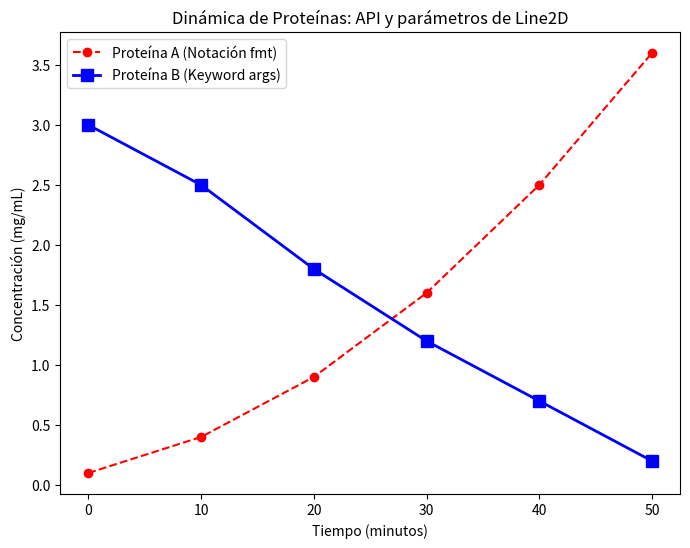

The script that saved this image: (Note: this script raises an exception after producing the figure.)
import matplotlib.pyplot as plt

# 1. Datos simulados: Concentración de dos proteínas (mg/mL) a lo largo del tiempo
tiempo = [0, 10, 20, 30, 40, 50]
proteina_a = [0.1, 0.4, 0.9, 1.6, 2.5, 3.6]
proteina_b = [3.0, 2.5, 1.8, 1.2, 0.7, 0.2]
# Creamos la Figure y el Axes usando la Object-Oriented API
fig, ax = plt.subplots(figsize = (8, 6))

# 2. Uso de notación abreviada (fmt)
# 'ro--' significa: red (rojo), circle marker (círculo), dashed line (línea discontinua)
ax.plot(tiempo, proteina_a, 'ro--', label = 'Proteína A (Notación fmt)')

# 3. Uso de Keyword Arguments (Recomendado)
# Más largo de escribir, pero más fácil de leer y mantener
ax.plot(tiempo, proteina_b, color = 'blue', marker = 's', # 's' de square (cuadrado)
        linestyle = 'solid', linewidth = 2, markersize = 8,
        label = 'Proteína B (Keyword args)')

# 4. Configuración del Axes usando las funciones de su clase
ax.set_title('Dinámica de Proteínas: API y parámetros de Line2D')
ax.set_xlabel('Tiempo (minutos)')
ax.set_ylabel('Concentración (mg/mL)')
ax.legend()

# 5. Guardado
plt.savefig('gráficos/comparación_api.png')
print("¡Éxito! El gráfico se ha guardado en 'gráficos/comparación_api.png'.")
